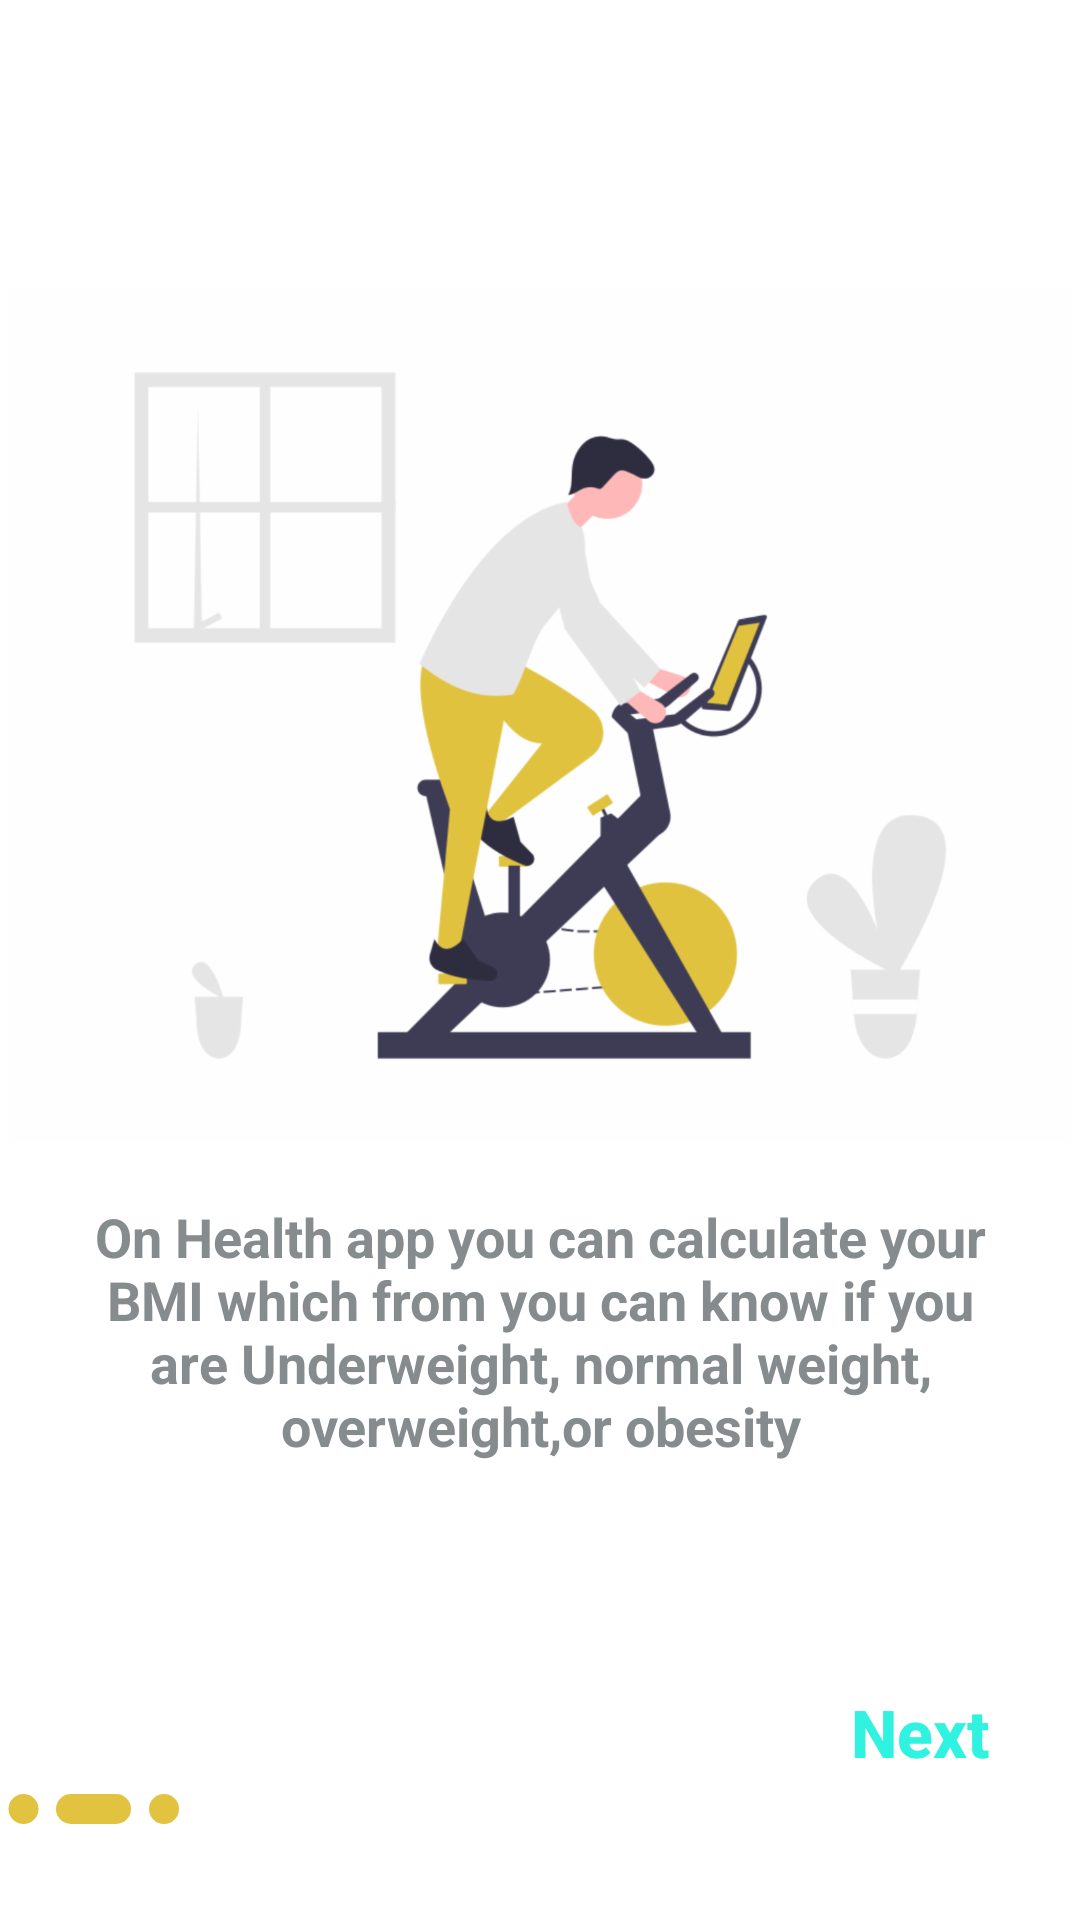

This screen was rendered from an Android layout file. Write that file and the resources it references.
<!-- AndroidManifest.xml: application theme Theme.noActionBar -->
<!-- res/layout/fragment_app_desc.xml -->
<?xml version="1.0" encoding="utf-8"?>
<androidx.constraintlayout.widget.ConstraintLayout xmlns:android="http://schemas.android.com/apk/res/android"
    xmlns:app="http://schemas.android.com/apk/res-auto"
    xmlns:tools="http://schemas.android.com/tools"
    android:id="@+id/frameLayout3"
    android:layout_width="match_parent"
    android:layout_height="match_parent"
    tools:context=".AppDescFragment">

    <ImageView
        android:id="@+id/imageView"
        android:layout_width="354dp"
        android:layout_height="285dp"
        android:layout_marginTop="96dp"
        android:scaleType="centerCrop"
        android:src="@drawable/bmi"
        app:layout_constraintEnd_toEndOf="parent"
        app:layout_constraintHorizontal_bias="0.491"
        app:layout_constraintStart_toStartOf="parent"
        app:layout_constraintTop_toTopOf="parent" />

    <TextView
        android:id="@+id/textView4"
        android:layout_width="0dp"
        android:layout_height="wrap_content"
        android:layout_marginStart="10dp"
        android:layout_marginTop="19dp"
        android:layout_marginEnd="10dp"
        android:layout_marginBottom="108dp"
        android:text="@string/description"
        android:textAlignment="center"
        android:textAppearance="@style/TextAppearance.AppCompat.Medium"
        android:textColor="@color/desc"
        android:textSize="18sp"
        android:textStyle="bold"
        app:layout_constraintBottom_toTopOf="@+id/textView2"
        app:layout_constraintEnd_toEndOf="parent"
        app:layout_constraintStart_toStartOf="parent"
        app:layout_constraintTop_toBottomOf="@+id/imageView"
        app:layout_constraintVertical_bias="0.0" />

    <TextView
        android:id="@+id/textView2"
        android:layout_width="wrap_content"
        android:layout_height="wrap_content"
        android:layout_marginStart="221dp"
        android:layout_marginTop="118dp"
        android:layout_marginEnd="30dp"
        android:layout_marginBottom="48dp"
        android:fontFamily="sans-serif-medium"
        android:text="@string/next"
        android:textAppearance="@style/TextAppearance.AppCompat.Large"
        android:textColor="@color/navBtn"
        android:textStyle="bold"
        app:layout_constraintBottom_toBottomOf="parent"
        app:layout_constraintEnd_toEndOf="parent"
        app:layout_constraintStart_toEndOf="@+id/linearLayout2"
        app:layout_constraintTop_toBottomOf="@+id/imageView"
        app:layout_constraintVertical_bias="1.0" />

    <LinearLayout
        android:id="@+id/linearLayout2"
        android:layout_width="0dp"
        android:layout_height="wrap_content"
        android:layout_marginStart="0dp"
        android:layout_marginTop="160dp"
        android:layout_marginBottom="32dp"
        android:orientation="horizontal"
        android:weightSum="3"
        app:layout_constraintBottom_toBottomOf="parent"
        app:layout_constraintEnd_toStartOf="@+id/textView2"
        app:layout_constraintStart_toStartOf="parent"
        app:layout_constraintTop_toBottomOf="@+id/imageView"
        app:layout_constraintVertical_bias="1.0">

        <ImageView
            android:id="@+id/imageView2"
            android:layout_width="wrap_content"
            android:layout_height="wrap_content"
            android:layout_weight="1"
            android:src="@drawable/inactive" />

        <ImageView
            android:id="@+id/imageView3"
            android:layout_width="wrap_content"
            android:layout_height="wrap_content"
            android:layout_weight="1"
            android:src="@drawable/active" />

        <ImageView
            android:id="@+id/imageView4"
            android:layout_width="wrap_content"
            android:layout_height="wrap_content"
            android:layout_weight="1"
            android:src="@drawable/inactive" />

    </LinearLayout>
</androidx.constraintlayout.widget.ConstraintLayout>
<!-- resources referenced by this layout -->
<resources>
  <color name="desc">#868B8E</color>
  <color name="navBtn">#2FF3E0</color>
  <!-- drawable active (drawable) -->
  <?xml version="1.0" encoding="utf-8"?>
  <shape android:shape="rectangle" xmlns:android="http://schemas.android.com/apk/res/android">
      <solid android:color="#E1C340"/>
      <size android:height="10dp"
          android:width="25dp"/>
      <corners android:radius="20dp"/>
  </shape>
  <!-- drawable bmi: png bitmap (drawable-hdpi, 44274 bytes) -->
  <!-- drawable inactive (drawable) -->
  <?xml version="1.0" encoding="utf-8"?>
  <shape android:shape="oval" xmlns:android="http://schemas.android.com/apk/res/android">
      <solid android:color="#E1C340"/>
      <size android:width="10dp" android:height="10dp"/>
  </shape>
  <string name="description">On Health app you can calculate your BMI which from you can know if you are Underweight, normal weight, overweight,or obesity</string>
  <string name="next">Next</string>
  <style name="Theme.noActionBar" parent="Theme.HealthApp">
          <item name="android:windowActionBar">false</item>
          <item name="windowNoTitle">true</item>
      </style>
  <style name="Theme.HealthApp" parent="Theme.MaterialComponents.DayNight.DarkActionBar">
          
          <item name="colorPrimary">@color/purple_500</item>
          <item name="colorPrimaryVariant">@color/navBar</item>
          <item name="colorOnPrimary">@color/white</item>
          <item name="android:navigationBarColor">@color/navBar</item>
          
          <item name="colorSecondary">@color/teal_200</item>
          <item name="colorSecondaryVariant">@color/teal_700</item>
          <item name="colorOnSecondary">@color/black</item>
          
          <item name="android:statusBarColor" tools:targetApi="l">?attr/colorPrimaryVariant</item>
          
      </style>
  <color name="purple_500">#FF6200EE</color>
  <color name="navBar">#B1B1B1</color>
  <color name="white">#FFFFFFFF</color>
  <color name="teal_200">#FF03DAC5</color>
  <color name="teal_700">#FF018786</color>
  <color name="black">#FF000000</color>
</resources>
